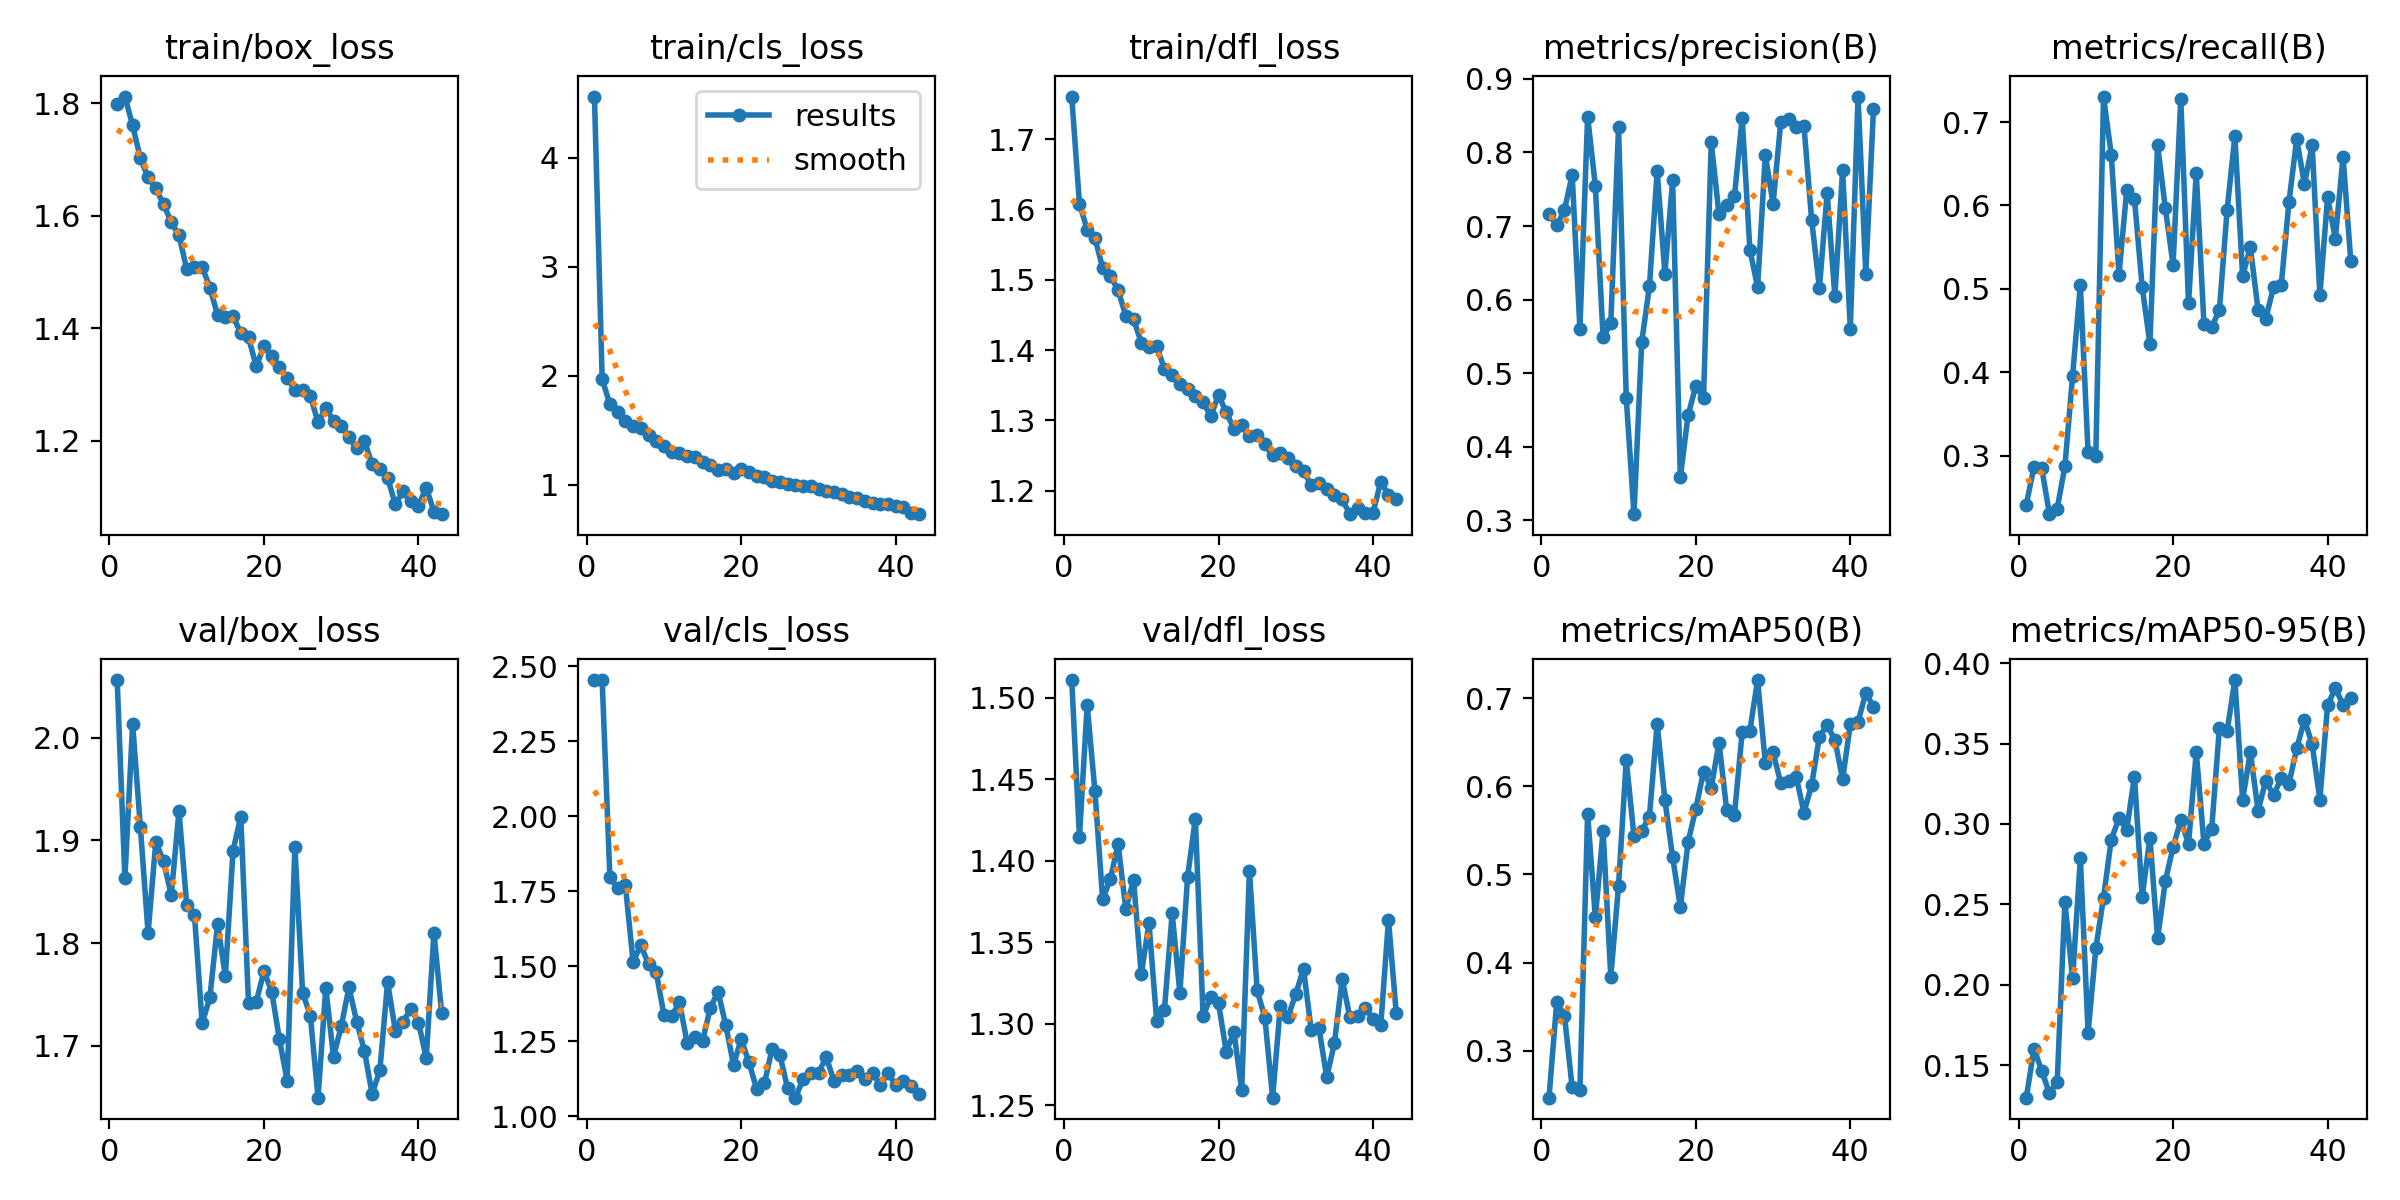

The data file committed next to this chart (first rows):
epoch, time, train/box_loss, train/cls_loss, train/dfl_loss, metrics/precision(B), metrics/recall(B), metrics/mAP50(B), metrics/mAP50-95(B), val/box_loss, val/cls_loss, val/dfl_loss, lr/pg0, lr/pg1, lr/pg2
1, 39.69, 1.799, 4.56, 1.76, 0.7169, 0.2412, 0.2469, 0.1298, 2.056, 2.454, 1.511, 0.0003678, 0.0003678, 0.0003678
2, 73.06, 1.812, 1.969, 1.608, 0.7009, 0.2865, 0.3553, 0.16, 1.863, 2.453, 1.415, 0.0007235, 0.0007235, 0.0007235
3, 104.4, 1.761, 1.739, 1.571, 0.7218, 0.2848, 0.34, 0.1466, 2.013, 1.797, 1.495, 0.001065, 0.001065, 0.001065
4, 135, 1.702, 1.668, 1.56, 0.7694, 0.2296, 0.2584, 0.1324, 1.913, 1.761, 1.443, 0.001045, 0.001045, 0.001045
5, 165.5, 1.668, 1.581, 1.517, 0.5605, 0.2362, 0.2559, 0.1394, 1.81, 1.771, 1.377, 0.001023, 0.001023, 0.001023
6, 196, 1.648, 1.539, 1.506, 0.8486, 0.2871, 0.5689, 0.2513, 1.899, 1.515, 1.389, 0.001001, 0.001001, 0.001001
7, 227.3, 1.621, 1.522, 1.485, 0.7543, 0.396, 0.4512, 0.2039, 1.88, 1.571, 1.41, 0.000979, 0.000979, 0.000979
8, 257.6, 1.588, 1.454, 1.449, 0.5488, 0.5047, 0.5493, 0.2787, 1.847, 1.507, 1.37, 0.000957, 0.000957, 0.000957
9, 288.4, 1.565, 1.406, 1.444, 0.5681, 0.3039, 0.3842, 0.1703, 1.928, 1.48, 1.388, 0.000935, 0.000935, 0.000935
10, 318.8, 1.505, 1.354, 1.411, 0.8344, 0.2998, 0.4871, 0.2225, 1.837, 1.337, 1.33, 0.000913, 0.000913, 0.000913
11, 348.9, 1.508, 1.304, 1.404, 0.4663, 0.7306, 0.6298, 0.2542, 1.828, 1.335, 1.362, 0.000891, 0.000891, 0.000891
12, 379.5, 1.509, 1.296, 1.405, 0.3086, 0.6611, 0.5431, 0.2903, 1.722, 1.38, 1.302, 0.000869, 0.000869, 0.000869
13, 410.4, 1.472, 1.265, 1.373, 0.5425, 0.517, 0.5494, 0.3035, 1.747, 1.246, 1.309, 0.000847, 0.000847, 0.000847
14, 441.5, 1.424, 1.252, 1.364, 0.6181, 0.618, 0.5657, 0.2965, 1.819, 1.263, 1.368, 0.000825, 0.000825, 0.000825
15, 471.9, 1.419, 1.214, 1.352, 0.7745, 0.6078, 0.6708, 0.3294, 1.768, 1.253, 1.319, 0.000803, 0.000803, 0.000803
16, 503.1, 1.421, 1.184, 1.345, 0.6354, 0.5025, 0.5845, 0.2544, 1.89, 1.361, 1.39, 0.000781, 0.000781, 0.000781
17, 533.6, 1.391, 1.137, 1.335, 0.7619, 0.4342, 0.5197, 0.2915, 1.923, 1.416, 1.426, 0.000759, 0.000759, 0.000759
18, 564, 1.383, 1.145, 1.326, 0.3586, 0.6725, 0.4628, 0.2288, 1.742, 1.303, 1.305, 0.000737, 0.000737, 0.000737
19, 594.3, 1.332, 1.111, 1.306, 0.4429, 0.5965, 0.5367, 0.2646, 1.743, 1.172, 1.316, 0.000715, 0.000715, 0.000715
20, 624.8, 1.368, 1.15, 1.336, 0.4827, 0.529, 0.5745, 0.2856, 1.773, 1.258, 1.313, 0.000693, 0.000693, 0.000693
21, 655.4, 1.351, 1.114, 1.311, 0.4667, 0.7281, 0.6167, 0.3022, 1.753, 1.18, 1.283, 0.000671, 0.000671, 0.000671
22, 686.1, 1.331, 1.084, 1.288, 0.8137, 0.4825, 0.5982, 0.2877, 1.706, 1.091, 1.295, 0.000649, 0.000649, 0.000649
23, 716.5, 1.311, 1.071, 1.294, 0.7158, 0.6385, 0.6495, 0.3447, 1.666, 1.11, 1.26, 0.000627, 0.000627, 0.000627
24, 747.3, 1.29, 1.032, 1.277, 0.7288, 0.4578, 0.5731, 0.2878, 1.894, 1.226, 1.394, 0.0006051, 0.0006051, 0.0006051
25, 777.9, 1.289, 1.027, 1.28, 0.7402, 0.454, 0.5674, 0.297, 1.752, 1.205, 1.321, 0.0005831, 0.0005831, 0.0005831
26, 808.4, 1.279, 1.006, 1.267, 0.847, 0.4747, 0.6611, 0.3598, 1.729, 1.094, 1.304, 0.0005611, 0.0005611, 0.0005611
27, 840, 1.233, 0.998, 1.25, 0.6678, 0.595, 0.6632, 0.358, 1.65, 1.062, 1.255, 0.0005391, 0.0005391, 0.0005391
28, 869.8, 1.258, 0.9922, 1.254, 0.617, 0.6828, 0.7204, 0.3895, 1.757, 1.123, 1.311, 0.0005171, 0.0005171, 0.0005171
29, 900.4, 1.235, 0.9905, 1.247, 0.7963, 0.5156, 0.6263, 0.315, 1.689, 1.145, 1.304, 0.0004951, 0.0004951, 0.0004951
30, 930.2, 1.226, 0.9667, 1.236, 0.7304, 0.5498, 0.6384, 0.3448, 1.719, 1.146, 1.318, 0.0004731, 0.0004731, 0.0004731
31, 960.1, 1.206, 0.9481, 1.228, 0.8416, 0.4751, 0.6035, 0.3083, 1.757, 1.197, 1.334, 0.0004511, 0.0004511, 0.0004511
32, 990.2, 1.186, 0.9345, 1.208, 0.8449, 0.4643, 0.6054, 0.3269, 1.724, 1.118, 1.296, 0.0004291, 0.0004291, 0.0004291
33, 1020, 1.199, 0.9175, 1.211, 0.8344, 0.5018, 0.6105, 0.3178, 1.695, 1.138, 1.297, 0.0004071, 0.0004071, 0.0004071
34, 1050, 1.158, 0.8929, 1.202, 0.8359, 0.5042, 0.5702, 0.3285, 1.653, 1.136, 1.267, 0.0003851, 0.0003851, 0.0003851
35, 1080, 1.149, 0.8755, 1.194, 0.7079, 0.6043, 0.6018, 0.3251, 1.676, 1.151, 1.288, 0.0003631, 0.0003631, 0.0003631
36, 1110, 1.134, 0.8534, 1.188, 0.6158, 0.6795, 0.6563, 0.347, 1.762, 1.126, 1.328, 0.0003411, 0.0003411, 0.0003411
37, 1140, 1.086, 0.8329, 1.167, 0.7448, 0.6259, 0.669, 0.3648, 1.715, 1.144, 1.304, 0.0003191, 0.0003191, 0.0003191
38, 1170, 1.11, 0.8287, 1.176, 0.6045, 0.672, 0.6528, 0.3496, 1.723, 1.106, 1.305, 0.0002971, 0.0002971, 0.0002971
39, 1200, 1.092, 0.8235, 1.168, 0.7764, 0.4924, 0.6081, 0.3152, 1.736, 1.144, 1.31, 0.0002751, 0.0002751, 0.0002751
40, 1230, 1.084, 0.8084, 1.169, 0.5602, 0.6099, 0.6701, 0.3739, 1.723, 1.104, 1.303, 0.0002531, 0.0002531, 0.0002531
41, 1260, 1.116, 0.7947, 1.213, 0.8759, 0.5601, 0.6731, 0.3844, 1.688, 1.119, 1.299, 0.0002311, 0.0002311, 0.0002311
42, 1288, 1.073, 0.7465, 1.194, 0.6354, 0.6579, 0.7057, 0.3743, 1.81, 1.101, 1.364, 0.0002091, 0.0002091, 0.0002091
43, 1316, 1.069, 0.7316, 1.188, 0.8589, 0.5336, 0.6904, 0.3782, 1.732, 1.073, 1.307, 0.0001871, 0.0001871, 0.0001871
